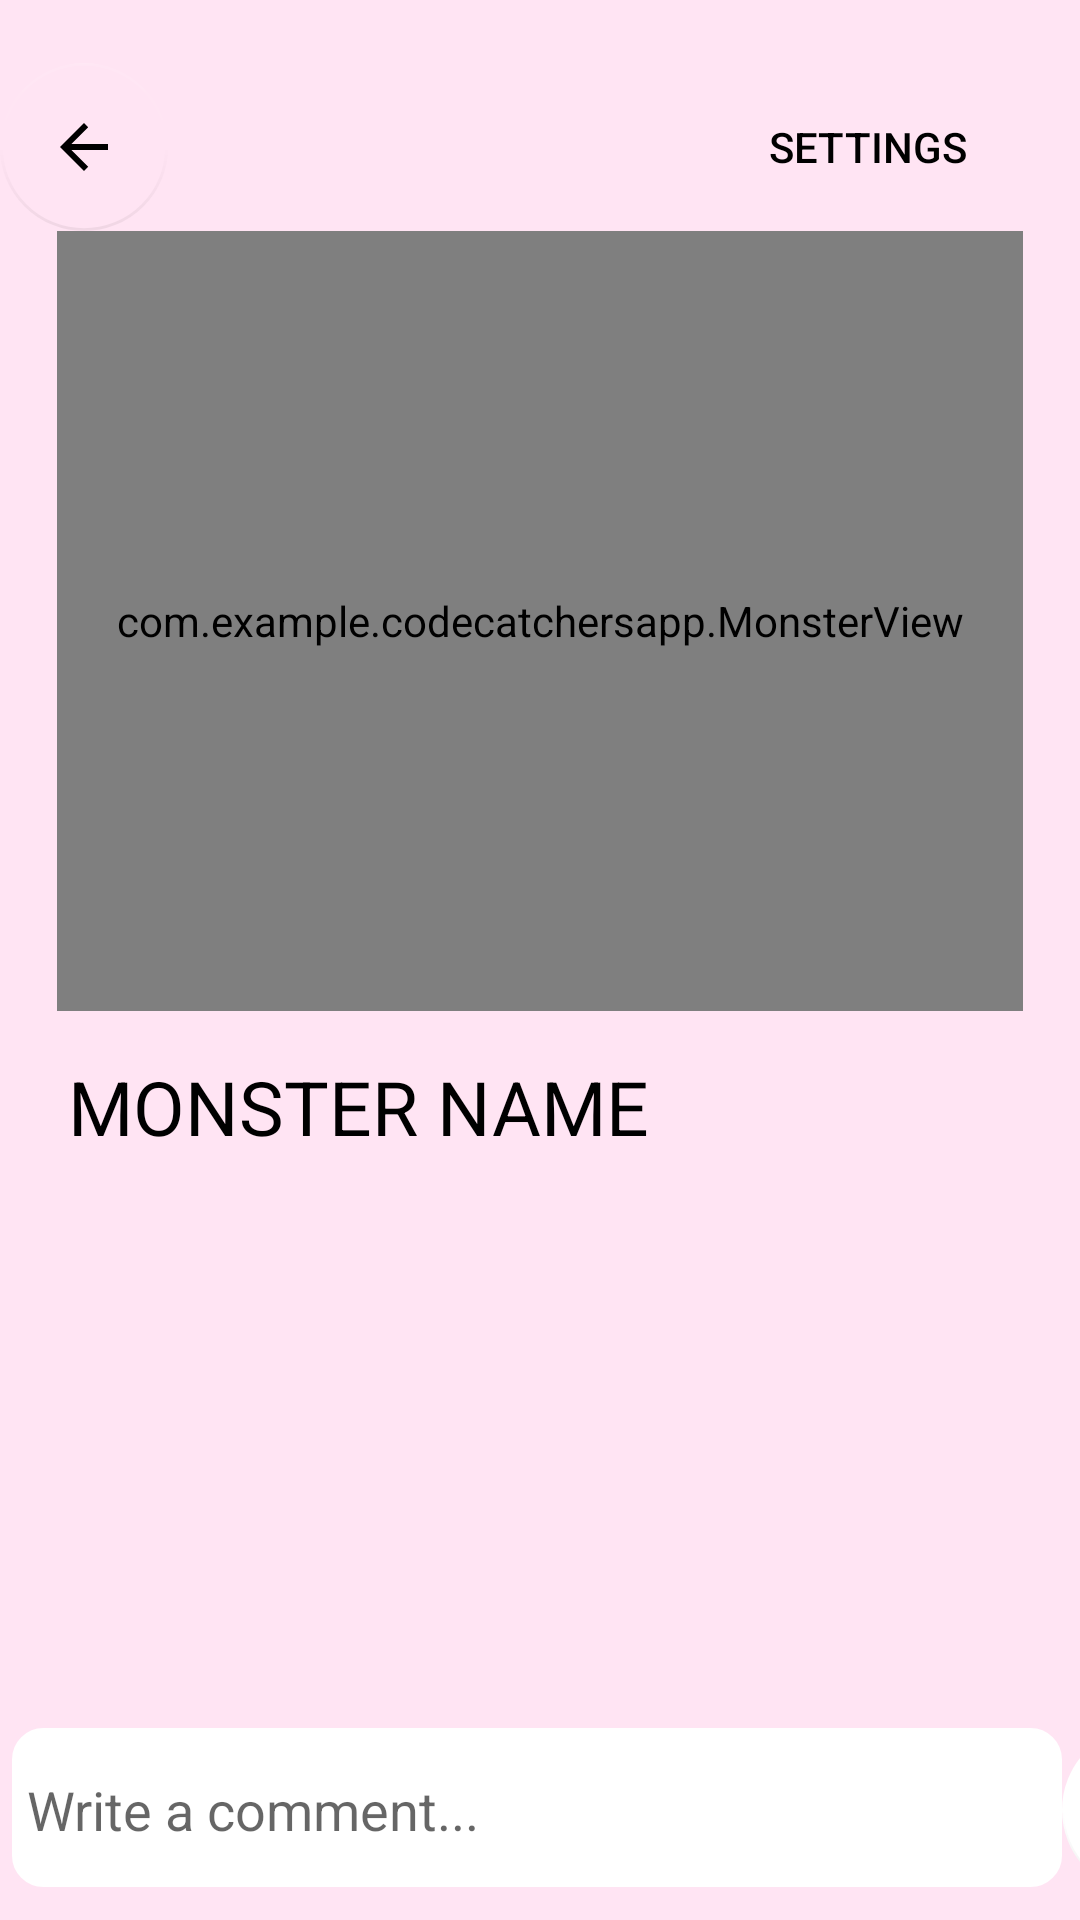

Reconstruct the res/layout file that produces this screen, plus the resources it refers to.
<!-- AndroidManifest.xml: application theme Theme.CodeCatchersApp -->
<!-- res/layout/my_monster.xml -->
<?xml version="1.0" encoding="utf-8"?>
<androidx.constraintlayout.widget.ConstraintLayout xmlns:android="http://schemas.android.com/apk/res/android"
    xmlns:app="http://schemas.android.com/apk/res-auto"
    xmlns:tools="http://schemas.android.com/tools"
    android:id="@+id/search_users"
    android:layout_width="match_parent"
    android:layout_height="match_parent"
    android:background="#FFE4F3">

    <com.google.android.material.floatingactionbutton.FloatingActionButton
        android:id="@+id/back_button"
        android:layout_width="wrap_content"
        android:layout_height="wrap_content"
        android:clickable="true"
        style="@style/Widget.MaterialComponents.Button.TextButton"
        android:tint="#00FFFFFF"
        app:backgroundTint="#00FFFFFF"
        app:layout_constraintBottom_toTopOf="@+id/monster_image"
        app:layout_constraintStart_toStartOf="parent"
        app:rippleColor="#00FFFFFF"
        app:srcCompat="?attr/actionModeCloseDrawable" />

    <Button
        android:id="@+id/mon_settings_button"
        android:layout_width="110dp"
        android:layout_height="66dp"
        android:layout_marginTop="16dp"
        android:layout_marginEnd="16dp"
        android:background="@null"
        android:backgroundTint="@color/white"
        android:text="Settings"
        android:textColor="@color/black"
        app:layout_constraintEnd_toEndOf="parent"
        app:layout_constraintTop_toTopOf="parent" />

    <com.example.codecatchersapp.MonsterView
        android:id="@+id/monster_image"
        android:layout_width="322dp"
        android:layout_height="260dp"
        app:layout_constraintBottom_toTopOf="@+id/monster_name_monster_profile"
        app:layout_constraintEnd_toEndOf="parent"
        app:layout_constraintStart_toStartOf="parent"
        app:layout_constraintTop_toTopOf="parent"
        app:layout_constraintVertical_bias="0.836"
        app:srcCompat="@drawable/barney" />

    <TextView
        android:id="@+id/monster_name_monster_profile"
        android:layout_width="288dp"
        android:layout_height="48dp"
        android:layout_marginTop="352dp"
        android:text="MONSTER NAME"
        android:textColor="@color/black"
        android:textSize="25dp"
        app:layout_constraintEnd_toEndOf="parent"
        app:layout_constraintHorizontal_bias="0.317"
        app:layout_constraintStart_toStartOf="parent"
        app:layout_constraintTop_toTopOf="parent" />


    <androidx.recyclerview.widget.RecyclerView
        android:id="@+id/rv_comments"
        android:layout_width="413dp"
        android:layout_height="260dp"
        android:padding="6dp"
        app:layout_constraintEnd_toEndOf="parent"
        app:layout_constraintHorizontal_bias="0.0"
        app:layout_constraintStart_toStartOf="parent"
        app:layout_constraintTop_toBottomOf="@+id/monster_name_monster_profile" />

    <EditText
        android:id="@+id/new_comment_my_monster_text"
        android:layout_width="350dp"
        android:layout_height="53dp"
        android:layout_marginStart="4dp"
        android:background="@drawable/rounded_corners"
        android:ems="10"
        android:gravity="start|top"
        android:hint="Write a comment..."
        android:inputType="textMultiLine"
        android:paddingTop="15dp"
        android:textColor="@color/black"
        app:layout_constraintBottom_toBottomOf="parent"
        app:layout_constraintStart_toStartOf="parent"
        app:layout_constraintTop_toBottomOf="@+id/monster_name_monster_profile"
        app:layout_constraintVertical_bias="0.942" />

    <com.google.android.material.floatingactionbutton.FloatingActionButton
        android:id="@+id/send_comment_my_monster_button"
        style="@style/Widget.MaterialComponents.Button.TextButton"
        android:layout_width="wrap_content"
        android:layout_height="wrap_content"
        android:clickable="true"
        android:rotationY="-180"
        android:tint="#00FFFFFF"
        app:backgroundTint="@color/white"
        app:layout_constraintBottom_toBottomOf="parent"
        app:layout_constraintEnd_toEndOf="parent"
        app:layout_constraintHorizontal_bias="0.0"
        app:layout_constraintStart_toEndOf="@+id/new_comment_my_monster_text"
        app:layout_constraintTop_toBottomOf="@+id/monster_name_monster_profile"
        app:layout_constraintVertical_bias="0.952"
        app:rippleColor="#00FFFFFF"
        app:srcCompat="?attr/actionModeCloseDrawable" />


</androidx.constraintlayout.widget.ConstraintLayout>
<!-- resources referenced by this layout -->
<resources>
  <color name="black">#FF000000</color>
  <color name="white">#FFFFFFFF</color>
  
      //from palette
  <!-- drawable rounded_corners (drawable) -->
  <?xml version="1.0" encoding="utf-8"?>
  <shape xmlns:android="http://schemas.android.com/apk/res/android" >
      <stroke
          android:width="1dp"
          android:color="@color/white" />
  
      <solid android:color="@color/white" />
  
      <padding
          android:left="5dp"
          android:right="5dp"
          android:bottom="5dp"
          android:top="5dp" />
  
      <corners android:radius="10dp" />
  </shape>
  <style name="Theme.CodeCatchersApp" parent="Theme.MaterialComponents.DayNight.DarkActionBar">
          
          <item name="colorPrimary">@color/black</item>
          <item name="colorPrimaryVariant">#68D058</item>
          <item name="colorOnPrimary">@color/white</item>
          
          <item name="colorSecondary">@color/teal_200</item>
          <item name="colorSecondaryVariant">@color/teal_700</item>
          <item name="colorOnSecondary">@color/black</item>
          
          <item name="android:statusBarColor">?attr/colorPrimaryVariant</item>
          
      </style>
  <color name="teal_200">#FF03DAC5</color>
  <color name="teal_700">#FF018786</color>
</resources>
